Run: headless pygame with SDL's dummy video driver; simulated clock (each Clock.tick advances the game by its frame time, no real sleeping); random seed 0; keys injected as events and as key.get_pressed() state; no mouse input.
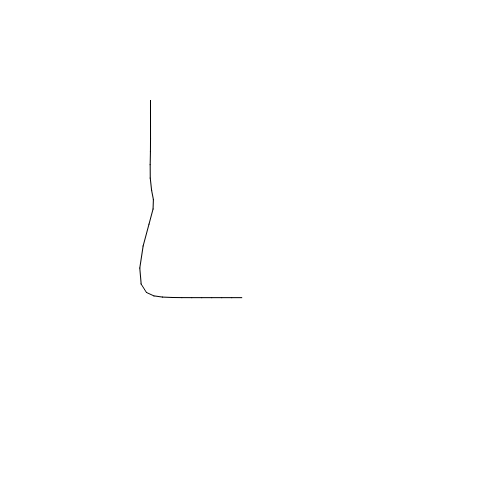
Frame 1 of 4 · flips 1–60 · no input
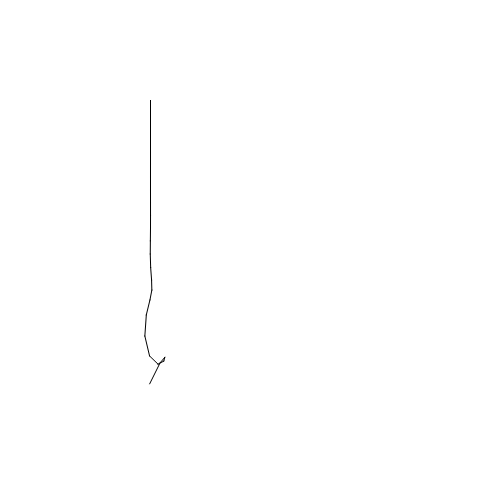
Frame 2 of 4 · flips 61–180 · tapped SPACE, RETURN · held RIGHT (→), D
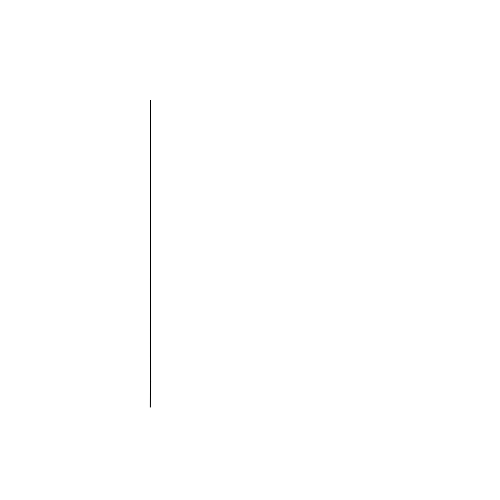
Frame 3 of 4 · flips 181–300 · held DOWN (↓), S
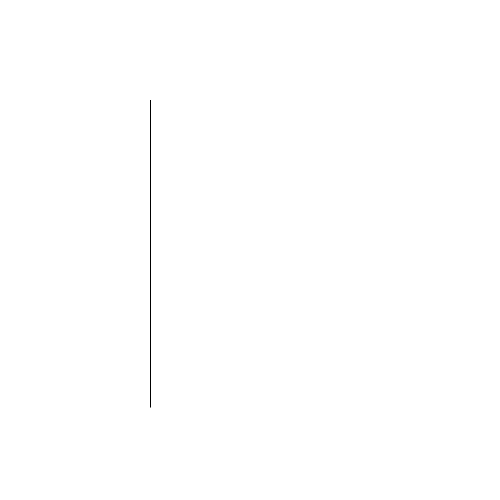
Frame 4 of 4 · flips 301–420 · held LEFT (←), A, UP (↑), W

The pygame program that drew these frames:

# pygame.math module
# https://www.pygame.org/docs/ref/math.html
#
# Simple physics string
# https://stackoverflow.com/questions/41862541/simple-physics-string/67749043#67749043
#
# GitHub - PyGameExamplesAndAnswers - Draw 2D - Particles
# https://github.com/Rabbid76/PyGameExamplesAndAnswers/blob/master/documentation/pygame/pygame_2D.md

import pygame

pygame.init()
window = pygame.display.set_mode([500, 500])
clock = pygame.time.Clock()

class Node():
    def __init__(self, position, mass, initial_velocity):
        self.position = pygame.math.Vector2(position)
        self.mass = mass
        self.velocity = pygame.math.Vector2(initial_velocity)

class String():
    def __init__(self, nodes, gravity = .981, spring_constant = 10):
        self.nodes = nodes[:]
        self.gravity = gravity
        self.spring_constant = spring_constant
        self.set_distance = 1

    def calculateForces(self):
        for i in range(1, len(self.nodes), 1):
            n1, n0 = self.nodes[i], self.nodes[i - 1]
            distance = n1.position.distance_to(n0.position)
            force = -self.spring_constant * (distance - self.set_distance) / n1.mass
            n_dist_v = (n1.position - n0.position) / distance * force
            n1.velocity = 0.71 * n1.velocity + n_dist_v + pygame.math.Vector2(0, self.gravity)
        for i in range(1, len(self.nodes), 1):
            self.nodes[i].position += self.nodes[i].velocity

    def draw(self, surf):
        pygame.draw.aalines(surf, [0, 0, 0], False, [node.position for node in self.nodes])

def createString():
    return String([Node([150 + i * 10, 100], 120, [0, 1]) for i in range(25)])
string = String([Node([150 + i * 10, 100], 120, [0, 1]) for i in range(25)])

run = True
while run:
    for event in pygame.event.get():
        if event.type == pygame.QUIT:
            run = False
        if event.type == pygame.KEYDOWN and event.key == pygame.K_SPACE:
            string = createString()

    string.calculateForces()
    window.fill([255, 255, 255])
    string.draw(window)
    pygame.display.update()
    clock.tick(60)

pygame.quit()
exit()
